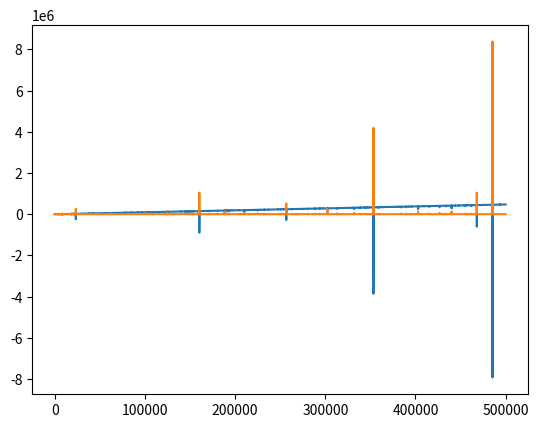

Generate this figure with matplotlib:
# -*- coding: utf-8 -*-
"""
Created on Mon Jun 27 13:09:23 2022

[redacted]
"""

import random
import numpy as np
from matplotlib import pyplot as plt 
import time


# Bet size to start with 1
start_time = time.time()


Initial_Bet = 2
Bet = Initial_Bet
#Money in Poket 99 times Bet A total of 100 Bets
Pocket = 199*Bet
#Set Number of hands to simulate
Total_Hands = 500000


lstreak = 0 
wstreak = 0

#WIN/LOSS/HAND COUNTERS
win_c = 0
loss_c = 0
Hand = 0



#CREATE NUMPY ARRAY TO RECORD DATA TO HAVE HAND/BET/RESULT/POCKET

results = np.empty((Total_Hands,5),int)
results.fill(0)

#We will always pick the same color 0 for RED 1 For BLACK
Color_Pick = 1




# For loop to run the sim for Number of hands
for i in range(0,Total_Hands,1):
    # Increment Hand
    Hand = Hand + 1
    #print("Hand # :",Hand)
    #print("BET/POCKET",Bet,Pocket)
    results[Hand-1,0] = Hand
    results[Hand-1,1] = Bet

    
    # Assigning a Randon Outcome for the Colour
    RoB = random.randint(0,1)
    

    
    # Assigning a Number between 0 and 37 , 0 is 0 and 37 is 00
    Number = random.randint(0,37)
    
    # print(Number)
    
    # We lose always when number is 0 OR the number is 00 OR Colour is not what we picked , Losing is RESULT = 0   
    if Number==0 or Number==37 or RoB != Color_Pick:     
        RESULT = 0
        #When lost , Incremnt the LOSS counter
        loss_c = loss_c + 1
        #print("RESULT : LOSS")
        results[Hand-1,2] = RESULT
    # Only other case is when we WIN
    else:
        RESULT = 1
        #When WIN increment the WIN counter
        win_c = win_c + 1
        #print("RESULT : WIN")
        results[Hand-1,2] = RESULT
        
    # Descision Making based on Hand outcome
    if RESULT ==1:
        #If we win , we take the profit add to pocket and reset the Bet size to 1
        # That means if our last bet was 5 , we win 5 out of which we take 9 and add to pocket
        Pocket = Pocket + (Bet*2)-Initial_Bet
        results[Hand-1,3] = Pocket
        Bet = Initial_Bet
        #if Pocket < Bet:
            #print("Bro ????",Hand)
        
    else:
        #If we loose we play the next had with double the size of bet , this new bet is taken from pocket
        Bet = Bet*2
        results[Hand-1,3] = Pocket
        Pocket = Pocket - Bet
        #if Pocket < Bet:
            #print("Bro ????",Hand)
        

   # print("-------------------------------")
        
print("WINS :",win_c)
print("LOSS :",loss_c)
print("TOTAL PROFIT : ", Pocket-(100*Initial_Bet))
print("TOTAL TIME PLAYED (Hrs) :" ,Hand/55)
print("Biggest Bet :",np.max(results[:,1]))


#print(results)

plt.plot(results[:,0],results[:,3])
plt.plot(results[:,0],results[:,1])
plt.show()
print("--- %s seconds ---" % (time.time() - start_time))